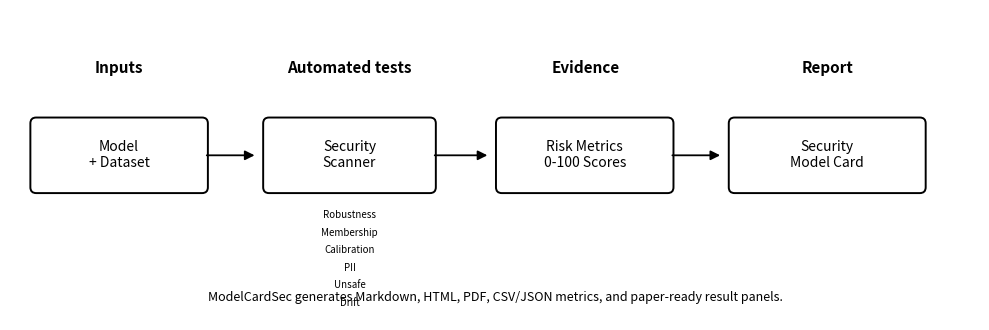

The script that saved this image:
from pathlib import Path

import matplotlib.pyplot as plt
from matplotlib.patches import FancyBboxPatch, FancyArrowPatch


def add_box(ax, xy, text, width=1.75, height=0.7):
    box = FancyBboxPatch(
        xy,
        width,
        height,
        boxstyle="round,pad=0.04,rounding_size=0.06",
        linewidth=1.4,
        edgecolor="black",
        facecolor="white",
    )
    ax.add_patch(box)
    ax.text(xy[0] + width / 2, xy[1] + height / 2, text, ha="center", va="center", fontsize=10)


def add_arrow(ax, start, end):
    arrow = FancyArrowPatch(start, end, arrowstyle="-|>", mutation_scale=14, linewidth=1.3, color="black")
    ax.add_patch(arrow)


def make_pipeline_figure(path: str | Path):
    path = Path(path)
    path.parent.mkdir(parents=True, exist_ok=True)
    fig, ax = plt.subplots(figsize=(10, 3.4))
    ax.set_axis_off()
    ax.set_xlim(0, 10)
    ax.set_ylim(0, 3.2)

    add_box(ax, (0.25, 1.35), "Model\n+ Dataset")
    add_arrow(ax, (2.0, 1.7), (2.55, 1.7))

    add_box(ax, (2.65, 1.35), "Security\nScanner", width=1.7)
    scanner_labels = ["Robustness", "Membership", "Calibration", "PII", "Unsafe", "Drift"]
    for i, label in enumerate(scanner_labels):
        ax.text(3.5, 1.08 - i * 0.18, label, ha="center", va="center", fontsize=7)

    add_arrow(ax, (4.35, 1.7), (4.95, 1.7))
    add_box(ax, (5.05, 1.35), "Risk Metrics\n0-100 Scores")
    add_arrow(ax, (6.8, 1.7), (7.35, 1.7))
    add_box(ax, (7.45, 1.35), "Security\nModel Card", width=1.95)

    ax.text(1.12, 2.55, "Inputs", ha="center", fontsize=11, fontweight="bold")
    ax.text(3.50, 2.55, "Automated tests", ha="center", fontsize=11, fontweight="bold")
    ax.text(5.93, 2.55, "Evidence", ha="center", fontsize=11, fontweight="bold")
    ax.text(8.43, 2.55, "Report", ha="center", fontsize=11, fontweight="bold")

    ax.text(5.0, 0.20, "ModelCardSec generates Markdown, HTML, PDF, CSV/JSON metrics, and paper-ready result panels.",
            ha="center", fontsize=9)
    fig.tight_layout()
    fig.savefig(path, dpi=240, bbox_inches="tight")
    plt.close(fig)


if __name__ == "__main__":
    make_pipeline_figure("paper/figures/main_pipeline.png")
